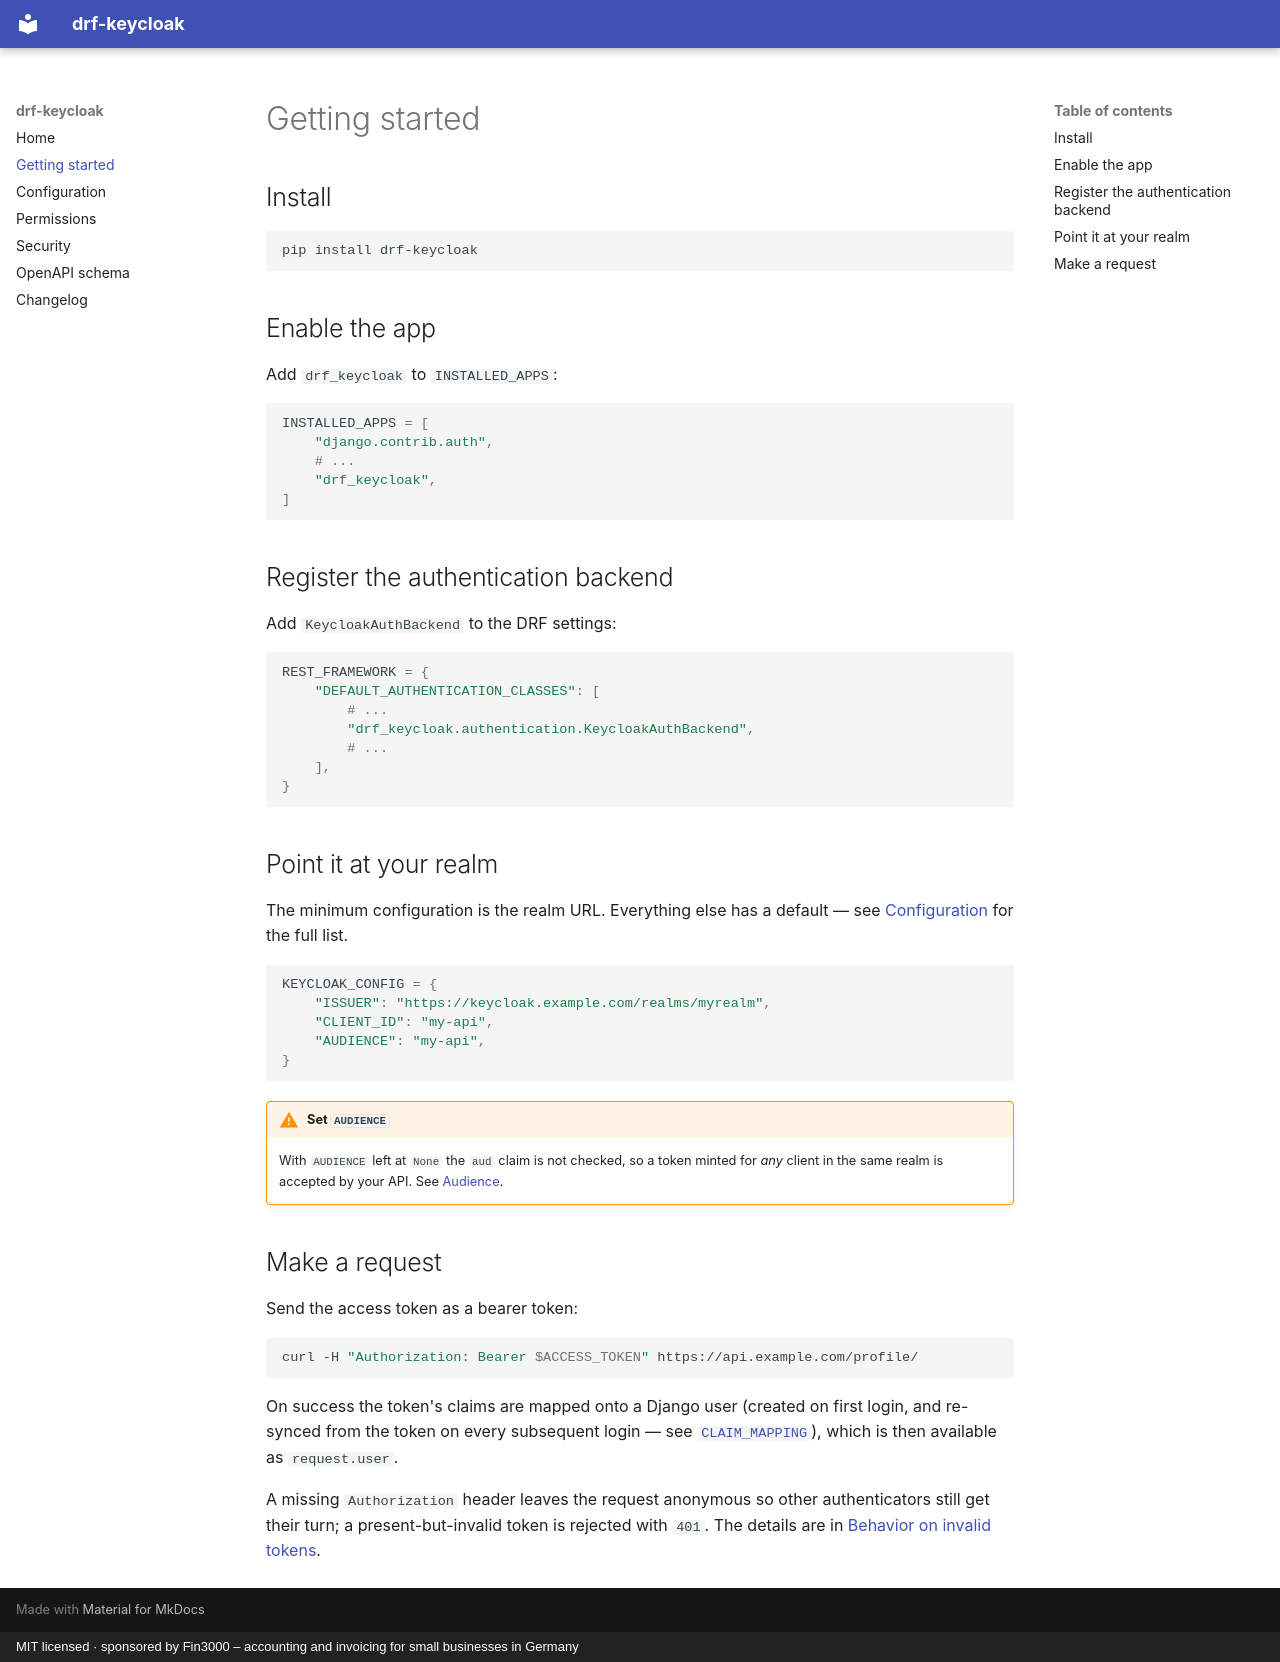

repository: sascharau/djangorestframework-keycloak · page: getting-started/index.html · generator: mkdocs · copyright: MIT licensed · sponsored by Fin3000 – accounting and invoicing for small businesses in Germany

# Getting started

## Install

```bash
pip install drf-keycloak
```

## Enable the app

Add `drf_keycloak` to `INSTALLED_APPS`:

```python
INSTALLED_APPS = [
    "django.contrib.auth",
    # ...
    "drf_keycloak",
]
```

## Register the authentication backend

Add `KeycloakAuthBackend` to the DRF settings:

```python
REST_FRAMEWORK = {
    "DEFAULT_AUTHENTICATION_CLASSES": [
        # ...
        "drf_keycloak.authentication.KeycloakAuthBackend",
        # ...
    ],
}
```

## Point it at your realm

The minimum configuration is the realm URL. Everything else has a default —
see [Configuration](configuration.md) for the full list.

```python
KEYCLOAK_CONFIG = {
    "ISSUER": "https://keycloak.example.com/realms/myrealm",
    "CLIENT_ID": "my-api",
    "AUDIENCE": "my-api",
}
```

!!! warning "Set `AUDIENCE`"
    With `AUDIENCE` left at `None` the `aud` claim is not checked, so a token
    minted for *any* client in the same realm is accepted by your API. See
    [Audience](configuration.md#audience).

## Make a request

Send the access token as a bearer token:

```bash
curl -H "Authorization: Bearer $ACCESS_TOKEN" https://api.example.com/profile/
```

On success the token's claims are mapped onto a Django user (created on first
login, and re-synced from the token on every subsequent login — see
[`CLAIM_MAPPING`](configuration.md#claim_mapping)), which is then available as
`request.user`.

A missing `Authorization` header leaves the request anonymous so other
authenticators still get their turn; a present-but-invalid token is rejected
with `401`. The details are in [Behavior on invalid
tokens](security.md#behavior-on-invalid-tokens).
